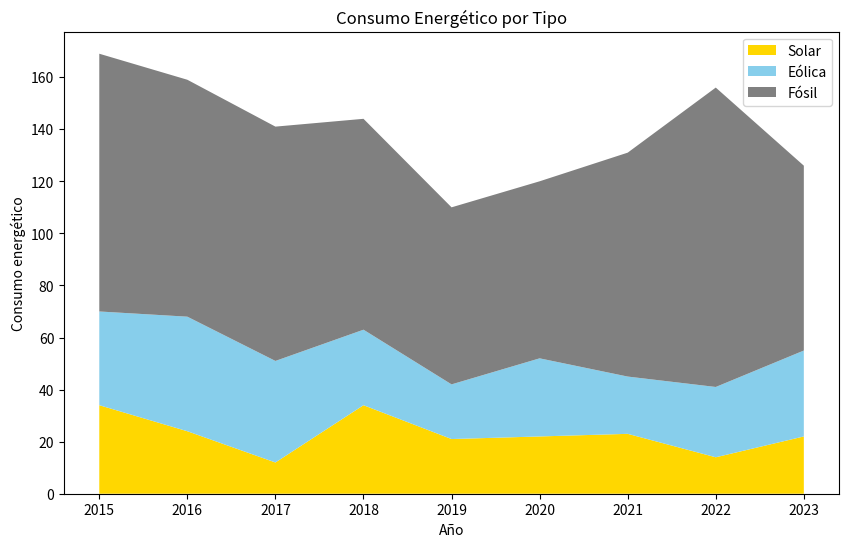
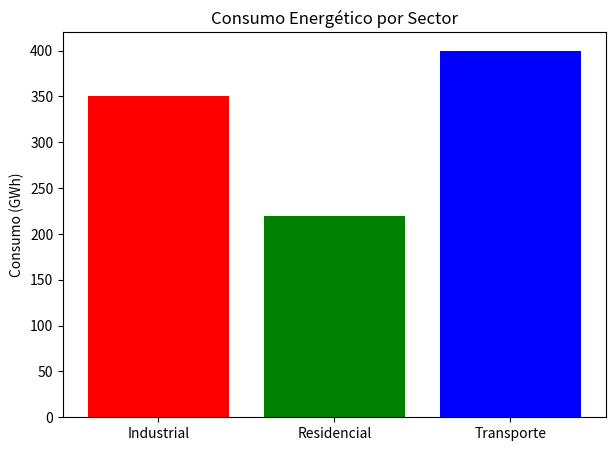

The script that saved these images, in order:
import matplotlib.pyplot as plt
import numpy as np

# Se crea un array para los años (eje x) y otros arrays para el consumo por tipo de energía (eje Y)
años = np.arange(2015,2024)

solar = np.random.randint(10,40,size=len(años))
eolica = np.random.randint(20,50,size=len(años))
fosil = np.random.randint(60,120,size=len(años))

# Se crea un gráfico con dimensiones 10x6 en pantalla y se le añaden los años y el consumo por tipo de energía
plt.figure(figsize=(10,6))

plt.stackplot(años, solar, eolica, fosil,
              labels=["Solar","Eólica","Fósil"],
              colors=["gold","skyblue","gray"])

# Se añade el título y la información de los ejes al gráfico
plt.title("Consumo Energético por Tipo")
plt.xlabel("Año")
plt.ylabel("Consumo energético")
plt.legend()

# Se muestra el gráfico anterior
plt.show()

print("\n")

# Se crea un array para los sectores (eje x) y otro para el consumo correspondiente (eje Y)
sectores = ["Industrial","Residencial","Transporte"]
consumo = [350,220,400]

# Se crea un gráfico con dimensiones 7x5 en pantalla y se le añaden los sectores y el consumo
plt.figure(figsize=(7,5))
plt.bar(sectores, consumo, color=["red","green","blue"])

# Se añade el título y la información de los ejes al gráfico
plt.title("Consumo Energético por Sector")
plt.ylabel("Consumo (GWh)")

# Se muestra el gráfico anterior
plt.show()
